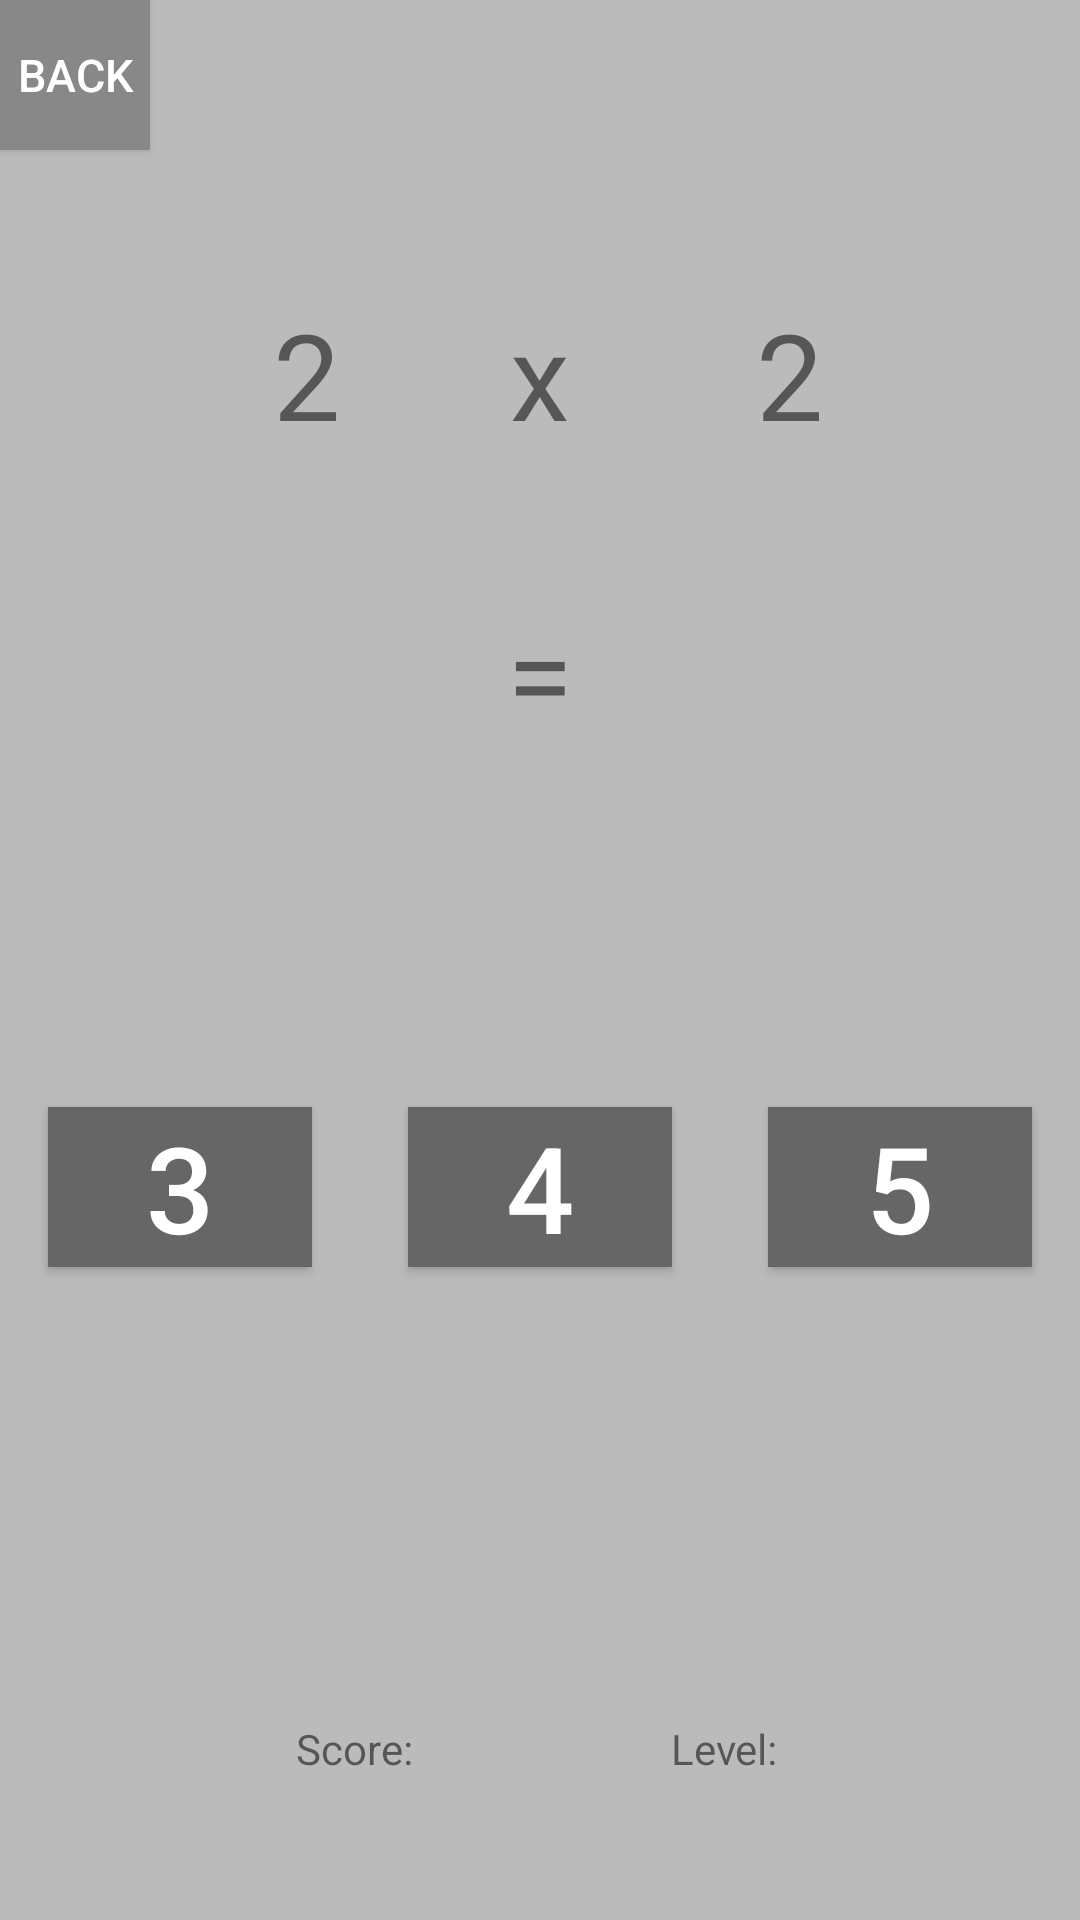

Write the Android layout XML for this screen, with the resource values it uses.
<!-- AndroidManifest.xml: application theme AppTheme -->
<!-- res/layout/activity_choose_correct.xml -->
<?xml version="1.0" encoding="utf-8"?>
<android.support.constraint.ConstraintLayout xmlns:android="http://schemas.android.com/apk/res/android"
    xmlns:app="http://schemas.android.com/apk/res-auto"
    xmlns:tools="http://schemas.android.com/tools"
    android:layout_width="match_parent"
    android:layout_height="match_parent"
    tools:context="com.example.belka.progaosnova.Choose_CorrectActivity"
    tools:layout_editor_absoluteX="0dp"
    tools:layout_editor_absoluteY="81dp"
    android:background="#BBBBBB">

    <TextView
        android:id="@+id/textPartA"
        android:layout_width="wrap_content"
        android:layout_height="wrap_content"
        android:layout_marginStart="91dp"
        android:layout_marginRight="8dp"
        android:layout_marginBottom="8dp"
        android:text="2"
        android:textSize="40sp"
        app:layout_constraintBottom_toBottomOf="parent"
        app:layout_constraintEnd_toStartOf="@+id/textOperator"
        app:layout_constraintHorizontal_bias="0.0"
        app:layout_constraintStart_toStartOf="parent"
        app:layout_constraintTop_toTopOf="@+id/textOperator"
        app:layout_constraintVertical_bias="0.0"
        tools:layout_constraintLeft_creator="1"
        tools:layout_constraintTop_creator="1" />

    <TextView
        android:id="@+id/textOperator"
        android:layout_width="wrap_content"
        android:layout_height="wrap_content"
        android:layout_marginStart="1dp"
        android:layout_marginLeft="1dp"
        android:text="x"
        android:textSize="40sp"
        app:layout_constraintBaseline_toBaselineOf="@+id/textPartB"
        app:layout_constraintLeft_toLeftOf="@+id/textView4"
        tools:layout_constraintBaseline_creator="1"
        tools:layout_constraintLeft_creator="1" />

    <TextView
        android:id="@+id/textPartB"
        android:layout_width="wrap_content"
        android:layout_height="wrap_content"
        android:layout_marginStart="55dp"
        android:layout_marginTop="98dp"
        android:layout_marginRight="8dp"
        android:layout_marginBottom="8dp"
        android:text="2"
        android:textSize="40sp"
        app:layout_constraintBottom_toBottomOf="parent"
        app:layout_constraintEnd_toEndOf="parent"
        app:layout_constraintHorizontal_bias="0.076"
        app:layout_constraintStart_toEndOf="@+id/textOperator"
        app:layout_constraintTop_toTopOf="parent"
        app:layout_constraintVertical_bias="0.0"
        tools:layout_constraintLeft_creator="1"
        tools:layout_constraintTop_creator="1" />

    <TextView
        android:id="@+id/textView4"
        android:layout_width="wrap_content"
        android:layout_height="wrap_content"
        android:layout_marginStart="33dp"
        android:layout_marginLeft="33dp"
        android:layout_marginTop="46dp"
        android:text="="
        android:textAlignment="center"
        android:textSize="40sp"
        app:layout_constraintLeft_toLeftOf="@+id/buttonChoice2"
        app:layout_constraintTop_toBottomOf="@+id/textOperator"
        tools:layout_constraintLeft_creator="1"
        tools:layout_constraintTop_creator="1" />

    <Button
        style="@style/ButtonStyle"
        android:id="@+id/buttonChoice1"
        android:layout_width="wrap_content"
        android:layout_height="wrap_content"
        android:layout_marginStart="16dp"
        android:layout_marginLeft="16dp"
        android:text="3"
        android:textSize="40sp"
        app:layout_constraintBaseline_toBaselineOf="@+id/buttonChoice2"
        app:layout_constraintLeft_toLeftOf="parent"
        tools:layout_constraintBaseline_creator="1"
        tools:layout_constraintLeft_creator="1" />

    <Button
        style="@style/ButtonStyle"
        android:id="@+id/buttonChoice2"
        android:layout_width="wrap_content"
        android:layout_height="wrap_content"
        android:layout_marginTop="146dp"
        android:layout_marginBottom="146dp"
        android:text="4"
        android:textSize="40sp"
        app:layout_constraintBottom_toBottomOf="parent"
        app:layout_constraintLeft_toLeftOf="parent"
        app:layout_constraintRight_toRightOf="parent"
        app:layout_constraintTop_toBottomOf="@+id/textPartA"
        tools:layout_constraintBottom_creator="1"
        tools:layout_constraintLeft_creator="1"
        tools:layout_constraintRight_creator="1"
        tools:layout_constraintTop_creator="1" />

    <Button
        style="@style/ButtonStyle"
        android:id="@+id/buttonChoice3"
        android:layout_width="wrap_content"
        android:layout_height="wrap_content"
        android:layout_marginEnd="16dp"
        android:layout_marginRight="16dp"
        android:text="5"
        android:textSize="40sp"
        app:layout_constraintBaseline_toBaselineOf="@+id/buttonChoice2"
        app:layout_constraintRight_toRightOf="parent"
        tools:layout_constraintBaseline_creator="1"
        tools:layout_constraintRight_creator="1" />

    <TextView
        android:id="@+id/textScore"
        android:layout_width="87dp"
        android:layout_height="34dp"
        android:layout_marginLeft="8dp"
        android:layout_marginTop="8dp"
        android:layout_marginRight="8dp"
        android:layout_marginBottom="8dp"
        android:text="Score: "
        android:textAlignment="center"
        app:layout_constraintBottom_toBottomOf="parent"
        app:layout_constraintHorizontal_bias="0.266"
        app:layout_constraintLeft_toLeftOf="parent"
        app:layout_constraintRight_toRightOf="parent"
        app:layout_constraintTop_toTopOf="parent"
        app:layout_constraintVertical_bias="0.958" />

    <TextView
        android:id="@+id/textLevel"
        android:layout_width="88dp"
        android:layout_height="34dp"
        android:layout_marginLeft="8dp"
        android:layout_marginTop="8dp"
        android:layout_marginRight="8dp"
        android:layout_marginBottom="8dp"
        android:text="Level:"
        android:textAlignment="center"
        app:layout_constraintBottom_toBottomOf="parent"
        app:layout_constraintHorizontal_bias="0.739"
        app:layout_constraintLeft_toLeftOf="parent"
        app:layout_constraintRight_toRightOf="parent"
        app:layout_constraintTop_toTopOf="parent"
        app:layout_constraintVertical_bias="0.958" />
    <Button
        style="@style/BackStyle"
        android:id="@+id/button"
        android:text="Back"
        android:textSize="15sp"
        app:layout_constraintStart_toStartOf="parent"
        app:layout_constraintTop_toTopOf="parent" />
</android.support.constraint.ConstraintLayout>
<!-- resources referenced by this layout -->
<resources>
  <style name="BackStyle">
      <item name="android:textSize">16dp</item>&gt;
      <item name="android:textColor">#FFFFFF</item>&gt;
      <item name="android:layout_height">50dp</item>
      <item name="android:layout_width">50dp</item>
      <item name="android:background">#888888</item>
  
      </style>
  <style name="ButtonStyle">
          <item name="android:textSize">18dp</item>&gt;
          <item name="android:textColor">#FFFFFF</item>&gt;
          <item name="android:layout_height">45dp</item>
          <item name="android:layout_width">160dp</item>
          <item name="android:background">#666666</item>
      </style>
  <style name="AppTheme" parent="Theme.AppCompat.Light.NoActionBar">
          
          <item name="colorPrimary">#666666</item>
          <item name="colorPrimaryDark">@color/colorPrimaryDark</item>
          <item name="colorAccent">@color/colorAccent</item>
      </style>
  <!-- not gathered from this repository: default colours our renderer supplied (Android Studio template values) -->
  <color name="colorPrimaryDark">#FF3700B3</color>
  <color name="colorAccent">#FF03DAC5</color>
</resources>
